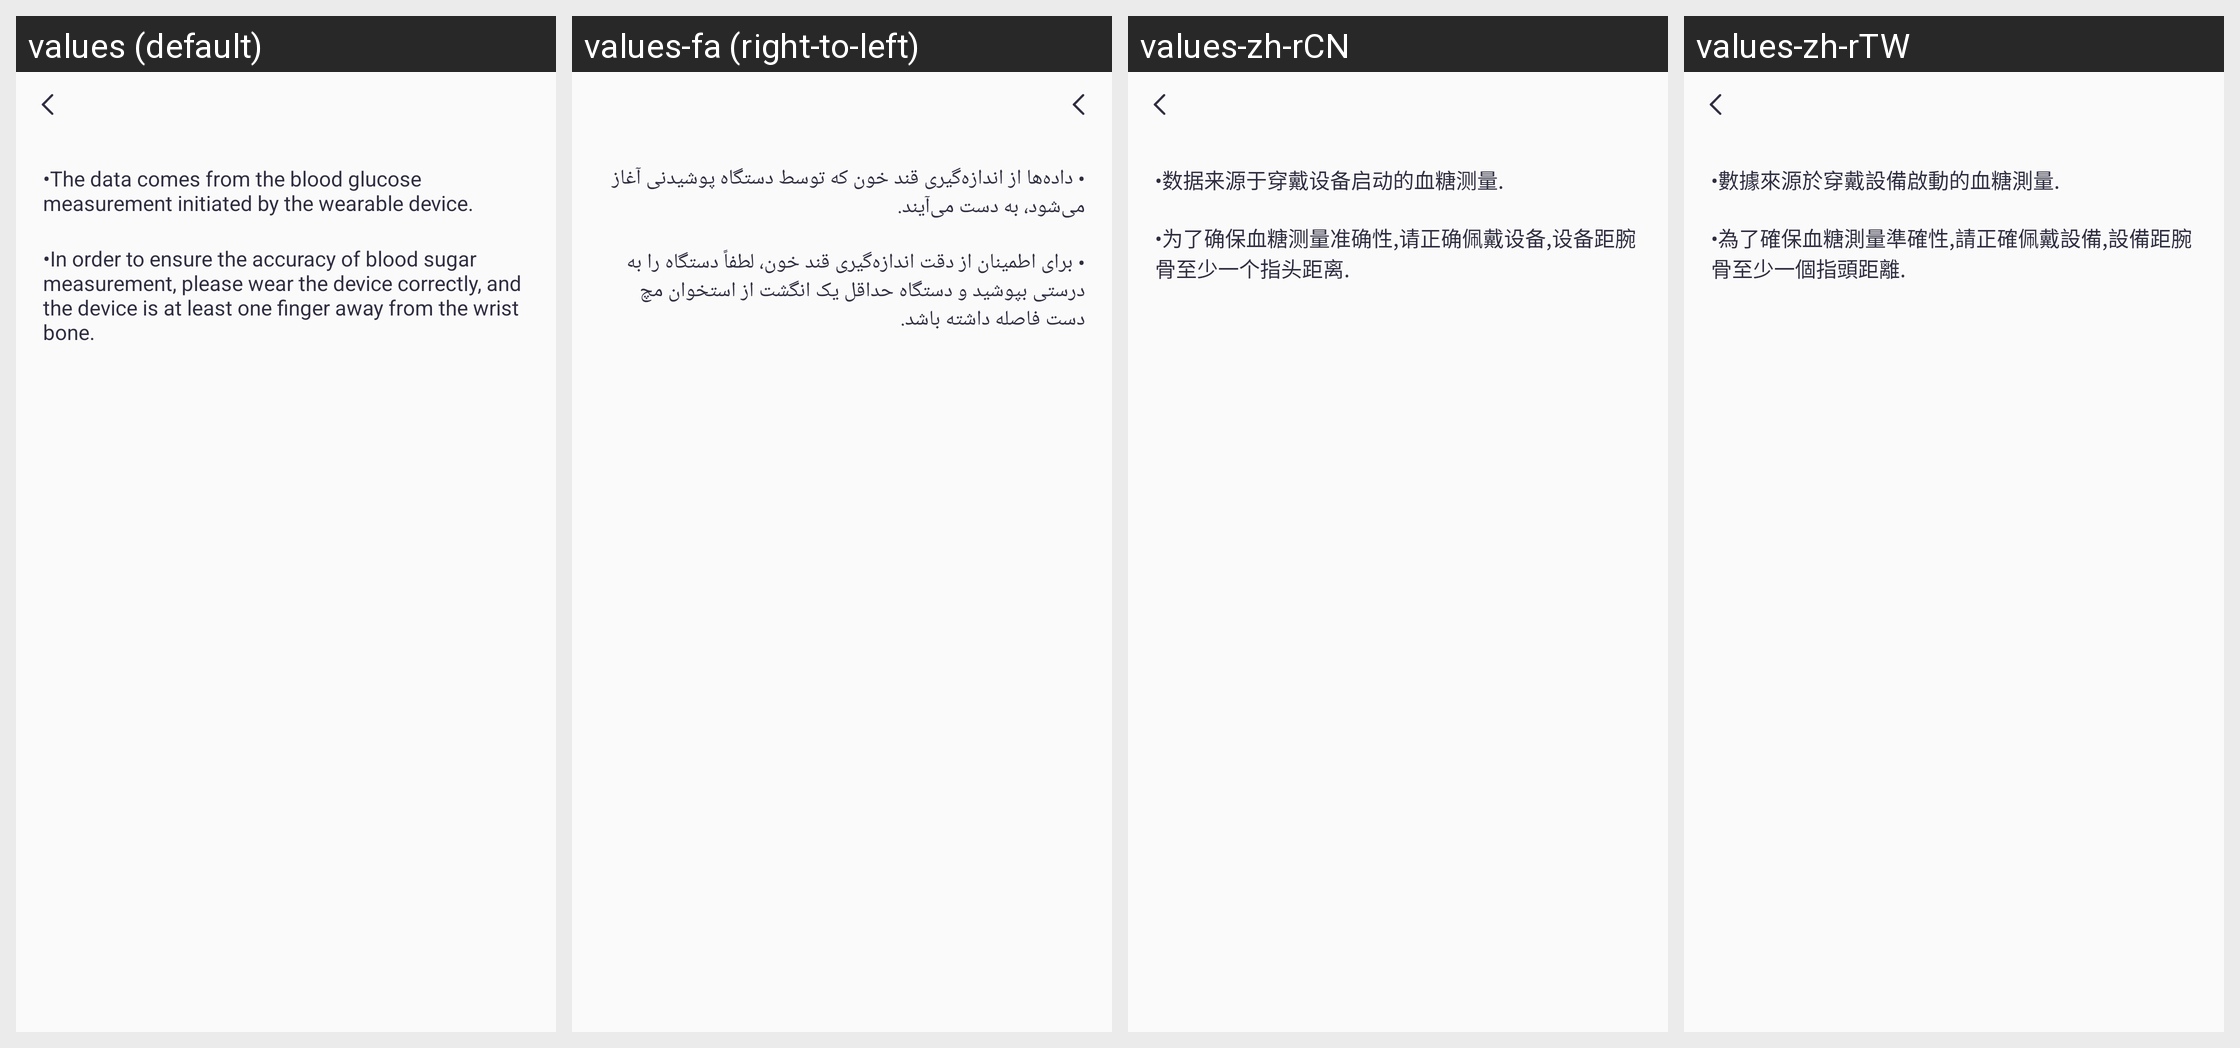

This grid shows one Android layout under several languages. Give, for every string resource on the screen, its name, the default text and each shown locale's text.
Android screen res/layout/activity_blood_sugar_guide.xml rendered under 4 locales, left to right: values (default), values-fa (right-to-left), values-zh-rCN, values-zh-rTW. Device: Nexus 5 (rendered at 1080×1920; each locale shown at half size, 540×960, under a caption strip naming it); theme Theme.QCWatch.
Other locales in the repository, not shown: values-ar, values-ar-rAE, values-as, values-cs, values-de, values-de-rDE, values-el-rGR, values-en-rUS, values-es, values-es-rES, values-fr, values-fr-rFR, values-hi-rIN, values-hu, values-in-rID, values-it-rIT, values-ja, values-ja-rJP, values-kk-rKZ, values-ko-rKR, values-ne, values-nl, values-or, values-pl-rPL, values-pt, values-pt-rPT, values-ro-rRO, values-ru-rRU, values-sk, values-te, values-th-rTH, values-tr-rTR, values-uk, values-ur, values-vi-rVN, values-zh, values-zh-rHK.
Strings drawn on this screen, with the default value and each locale's value (text and hints the layout hard-codes, and strings that could not be matched under every locale, appear in the picture but are not listed):

qc_text_572
  values: •The data comes from the blood glucose measurement initiated by the wearable device.
  values-fa: • داده‌ها از اندازه‌گیری قند خون که توسط دستگاه پوشیدنی آغاز می‌شود، به دست می‌آیند.
  values-zh-rCN: •数据来源于穿戴设备启动的血糖测量.
  values-zh-rTW: •數據來源於穿戴設備啟動的血糖測量.

qc_text_573
  values: •In order to ensure the accuracy of blood sugar measurement, please wear the device correctly, and the device is at least one finger away from the wrist bone.
  values-fa: • برای اطمینان از دقت اندازه‌گیری قند خون، لطفاً دستگاه را به درستی بپوشید و دستگاه حداقل یک انگشت از استخوان مچ دست فاصله داشته باشد.
  values-zh-rCN: •为了确保血糖测量准确性,请正确佩戴设备,设备距腕骨至少一个指头距离.
  values-zh-rTW: •為了確保血糖測量準確性,請正確佩戴設備,設備距腕骨至少一個指頭距離.
